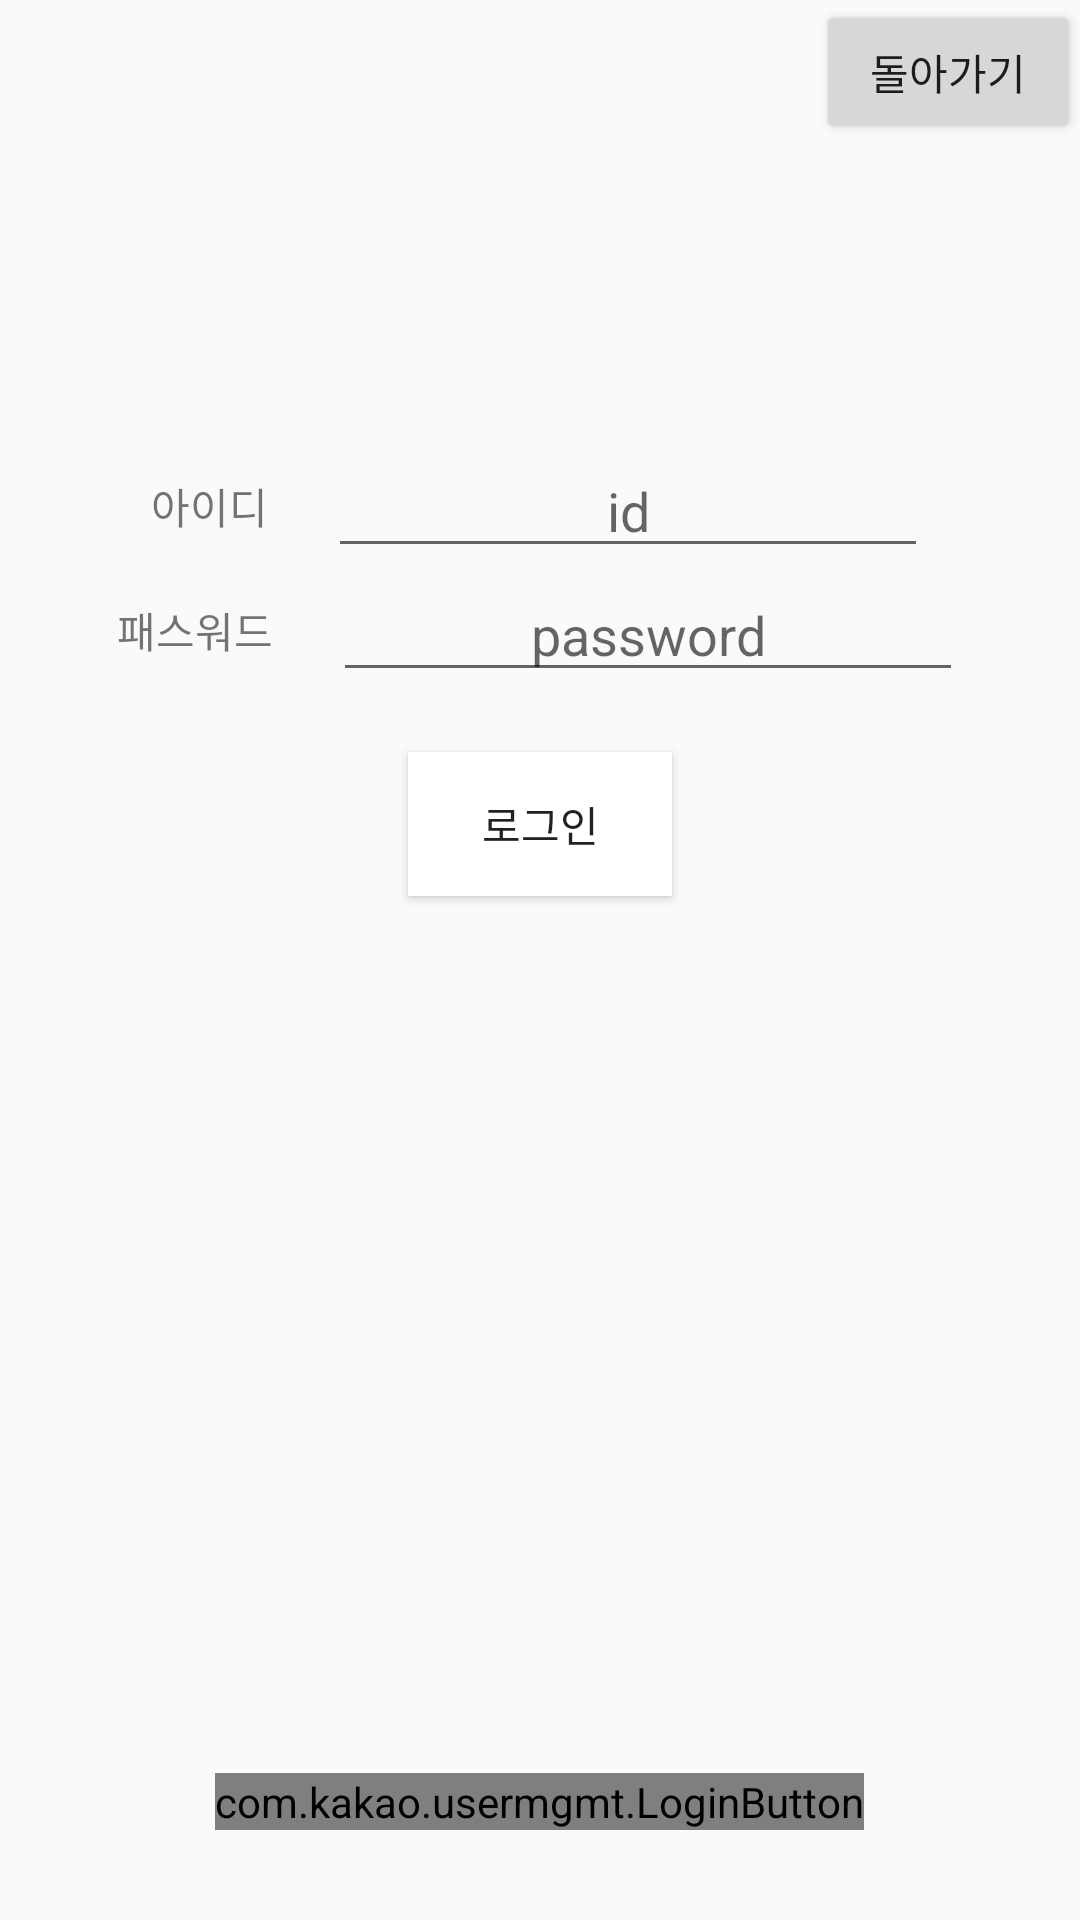

Android layout source for this screen:
<!-- AndroidManifest.xml: application theme AppTheme -->
<!-- res/layout/activity_main.xml -->
<?xml version="1.0" encoding="utf-8"?>
<LinearLayout xmlns:android="http://schemas.android.com/apk/res/android"
    xmlns:app="http://schemas.android.com/apk/res-auto"
    xmlns:tools="http://schemas.android.com/tools"
    android:layout_width="match_parent"
    android:layout_height="match_parent"
    android:orientation="vertical"
    tools:context=".MainActivity">


    <Button
        android:id="@+id/button3"
        android:layout_width="wrap_content"
        android:layout_height="wrap_content"
        android:layout_gravity="right"
        android:text="돌아가기" />

    <LinearLayout
        android:layout_width="match_parent"
        android:layout_height="wrap_content"
        android:layout_marginTop="100dp"
        android:gravity="center"
        android:orientation="horizontal">

        <TextView
            android:id="@+id/textView8"
            android:layout_width="wrap_content"
            android:layout_height="wrap_content"
            android:text="아이디" />

        <EditText
            android:id="@+id/textView10"
            android:layout_marginLeft="20dp"
            android:layout_width="200sp"
            android:layout_height="wrap_content"
            android:gravity="center"
            android:hint="id" />
    </LinearLayout>

    <LinearLayout
        android:layout_width="match_parent"
        android:layout_height="wrap_content"
        android:gravity="center"
        android:orientation="horizontal">

        <TextView
            android:id="@+id/textView9"
            android:layout_width="wrap_content"
            android:layout_height="wrap_content"
            android:text="패스워드" />

        <EditText
            android:id="@+id/editText"
            android:layout_width="wrap_content"
            android:layout_height="wrap_content"
            android:layout_marginLeft="20dp"
            android:ems="10"
            android:gravity="center"
            android:hint="password"
            android:inputType="textPassword" />


    </LinearLayout>

    <Button
        android:id="@+id/button"
        android:layout_gravity="center"
        android:layout_marginTop="20dp"
        android:layout_width="wrap_content"
        android:layout_height="wrap_content"
        android:background="@android:color/white"
        android:text="로그인" />

    <LinearLayout
        android:layout_width="match_parent"
        android:layout_height="wrap_content"
        android:layout_weight="1"
        android:orientation="horizontal"></LinearLayout>

    <com.kakao.usermgmt.LoginButton
        android:id="@+id/loginButton"
        android:layout_width="wrap_content"
        android:layout_height="wrap_content"
        android:layout_marginBottom="30dp"
        android:layout_gravity="center" />


</LinearLayout>
<!-- resources referenced by this layout -->
<resources>
  <style name="AppTheme" parent="Theme.AppCompat.Light.DarkActionBar">
          
          <item name="colorPrimary">@color/colorPrimary</item>
          <item name="colorPrimaryDark">@color/colorPrimaryDark</item>
          <item name="colorAccent">@color/colorAccent</item>
          <item name="windowActionBar">false</item>
          <item name="windowNoTitle">true</item>
      </style>
  <!-- not gathered from this repository: default colours our renderer supplied (Android Studio template values) -->
  <color name="colorPrimary">#FF6200EE</color>
  <color name="colorPrimaryDark">#FF3700B3</color>
  <color name="colorAccent">#FF03DAC5</color>
</resources>
